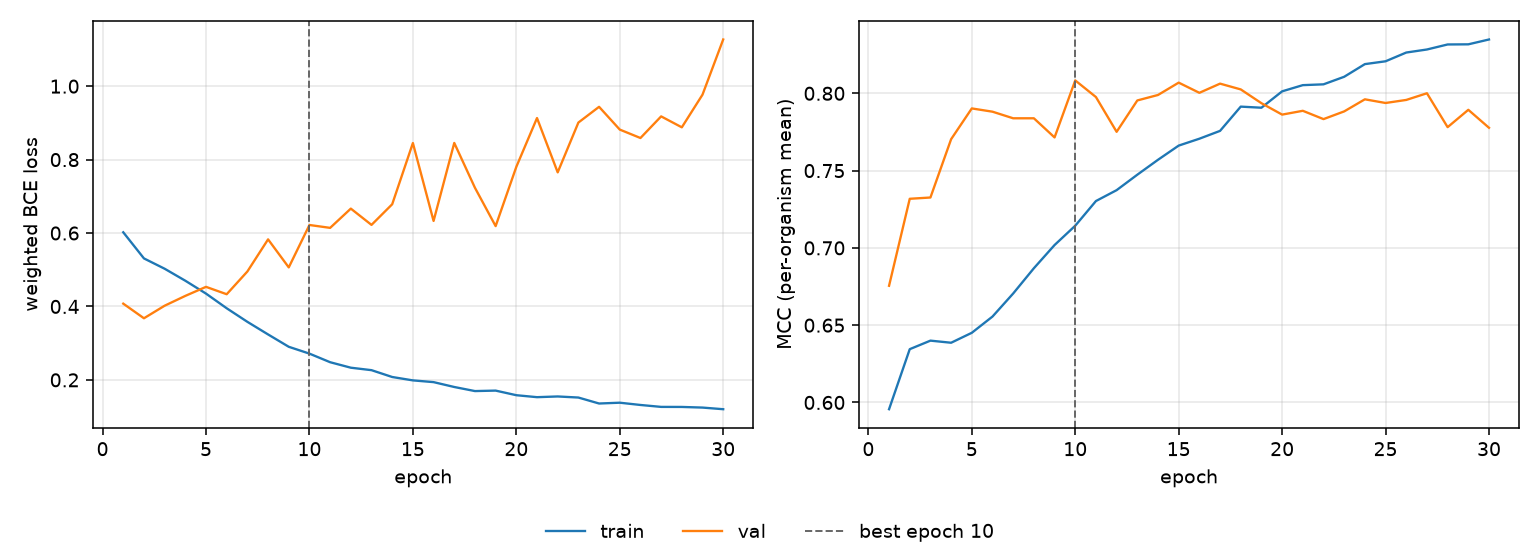

Values plotted in this chart, from the file beside it:
epoch, tr_loss, vl_loss, tr_mcc, vl_mcc, is_best
1, 0.602, 0.4077, 0.5956, 0.6755, False
2, 0.5309, 0.3678, 0.6345, 0.7318, False
3, 0.5028, 0.402, 0.64, 0.7326, False
4, 0.4701, 0.4288, 0.6386, 0.7703, False
5, 0.435, 0.4534, 0.6451, 0.7902, False
6, 0.3951, 0.4333, 0.6556, 0.7881, False
7, 0.3581, 0.4953, 0.6705, 0.7838, False
8, 0.3238, 0.5827, 0.6868, 0.7838, False
9, 0.2902, 0.5064, 0.7018, 0.7715, False
10, 0.2715, 0.6219, 0.7143, 0.8083, True
11, 0.2481, 0.6141, 0.7303, 0.7976, False
12, 0.2332, 0.6665, 0.7373, 0.7751, False
13, 0.2265, 0.6222, 0.7473, 0.7954, False
14, 0.2079, 0.6784, 0.757, 0.7989, False
15, 0.1986, 0.8451, 0.7662, 0.8069, False
16, 0.1939, 0.6329, 0.7706, 0.8003, False
17, 0.1806, 0.8454, 0.7757, 0.8063, False
18, 0.1695, 0.7233, 0.7914, 0.8025, False
19, 0.1708, 0.6188, 0.7907, 0.7936, False
20, 0.1583, 0.7803, 0.8013, 0.7862, False
21, 0.1529, 0.9132, 0.8053, 0.7887, False
22, 0.1549, 0.7652, 0.8058, 0.7833, False
23, 0.1519, 0.9009, 0.8107, 0.7883, False
24, 0.1356, 0.9438, 0.8189, 0.7961, False
25, 0.1378, 0.8818, 0.8207, 0.7937, False
26, 0.1317, 0.8588, 0.8264, 0.7957, False
27, 0.1264, 0.9177, 0.8283, 0.8, False
28, 0.1263, 0.8879, 0.8316, 0.7781, False
29, 0.1246, 0.9769, 0.8317, 0.7893, False
30, 0.1201, 1.127, 0.8348, 0.7777, False
